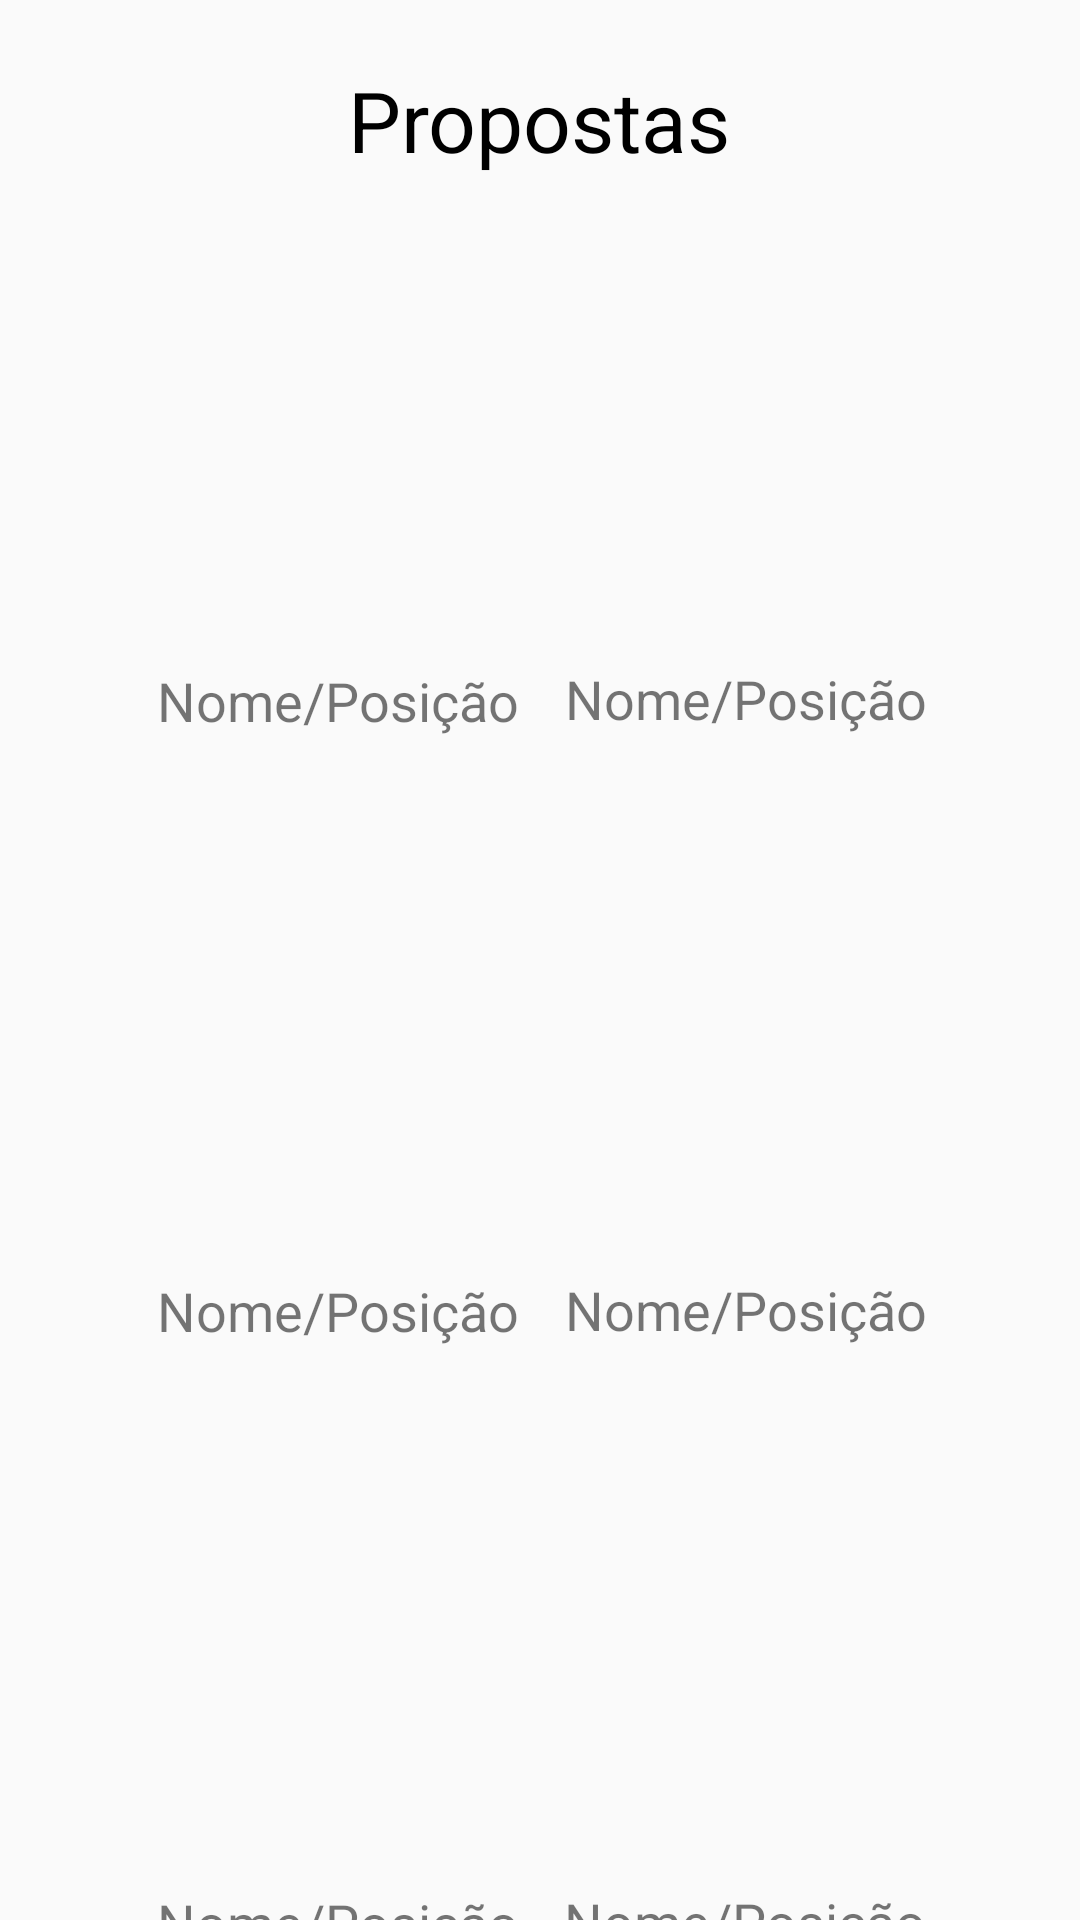

Write the Android layout XML for this screen, with the resource values it uses.
<!-- AndroidManifest.xml: application theme AppTheme -->
<!-- res/layout/activity_mudar_clube.xml -->
<?xml version="1.0" encoding="utf-8"?>
<androidx.constraintlayout.widget.ConstraintLayout xmlns:android="http://schemas.android.com/apk/res/android"
    xmlns:app="http://schemas.android.com/apk/res-auto"
    xmlns:tools="http://schemas.android.com/tools"
    android:layout_width="match_parent"
    android:layout_height="match_parent"
    tools:context=".ActivityMudarClube">

    <TextView
        android:id="@+id/textView8"
        android:layout_width="156dp"
        android:layout_height="48dp"
        android:layout_marginTop="16dp"
        android:gravity="center"
        android:text="Propostas"
        android:textColor="#000000"
        android:textSize="28sp"
        app:layout_constraintEnd_toEndOf="parent"
        app:layout_constraintHorizontal_bias="0.498"
        app:layout_constraintStart_toStartOf="parent"
        app:layout_constraintTop_toTopOf="parent" />

    <ImageView
        android:id="@+id/imagemProposta6"
        android:layout_width="152dp"
        android:layout_height="134dp"
        android:onClick="imagem6"
        app:layout_constraintStart_toStartOf="@+id/imagemProposta2"
        app:layout_constraintTop_toTopOf="@+id/imagemProposta5"
        app:srcCompat="@drawable/ajax" />

    <ImageView
        android:id="@+id/imagemProposta5"
        android:layout_width="152dp"
        android:layout_height="134dp"
        android:layout_marginTop="70dp"
        android:onClick="imagem5"
        app:layout_constraintStart_toStartOf="@+id/imagemProposta1"
        app:layout_constraintTop_toBottomOf="@+id/imagemProposta3"
        app:srcCompat="@drawable/ajax" />

    <ImageView
        android:id="@+id/imagemProposta4"
        android:layout_width="152dp"
        android:layout_height="134dp"
        android:onClick="imagem4"
        app:layout_constraintStart_toStartOf="@+id/imagemProposta2"
        app:layout_constraintTop_toTopOf="@+id/imagemProposta3"
        app:srcCompat="@drawable/ajax" />

    <ImageView
        android:id="@+id/imagemProposta3"
        android:layout_width="152dp"
        android:layout_height="134dp"
        android:layout_marginTop="70dp"
        android:onClick="imagem3"
        app:layout_constraintStart_toStartOf="@+id/imagemProposta1"
        app:layout_constraintTop_toBottomOf="@+id/imagemProposta1"
        app:srcCompat="@drawable/ajax" />

    <ImageView
        android:id="@+id/imagemProposta2"
        android:layout_width="152dp"
        android:layout_height="134dp"
        android:layout_marginEnd="36dp"
        android:onClick="imagem2"
        app:layout_constraintEnd_toEndOf="parent"
        app:layout_constraintTop_toTopOf="@+id/imagemProposta1"
        app:srcCompat="@drawable/ajax" />

    <ImageView
        android:id="@+id/imagemProposta1"
        android:layout_width="152dp"
        android:layout_height="134dp"
        android:layout_marginStart="36dp"
        android:layout_marginTop="64dp"
        android:onClick="imagem1"
        app:layout_constraintStart_toStartOf="parent"
        app:layout_constraintTop_toTopOf="parent"
        app:srcCompat="@drawable/ajax" />

    <TextView
        android:id="@+id/textoProposta6"
        android:layout_width="152dp"
        android:layout_height="69dp"
        android:gravity="center"
        android:text="Nome/Posição"
        android:textSize="18sp"
        app:layout_constraintStart_toStartOf="@+id/imagemProposta2"
        app:layout_constraintTop_toBottomOf="@+id/imagemProposta6" />

    <TextView
        android:id="@+id/textoProposta5"
        android:layout_width="153dp"
        android:layout_height="70dp"
        android:gravity="center"
        android:text="Nome/Posição"
        android:textSize="18sp"
        app:layout_constraintStart_toStartOf="@+id/imagemProposta1"
        app:layout_constraintTop_toBottomOf="@+id/imagemProposta5" />

    <TextView
        android:id="@+id/textoProposta4"
        android:layout_width="153dp"
        android:layout_height="69dp"
        android:gravity="center"
        android:text="Nome/Posição"
        android:textSize="18sp"
        app:layout_constraintStart_toStartOf="@+id/imagemProposta2"
        app:layout_constraintTop_toBottomOf="@+id/imagemProposta4" />

    <TextView
        android:id="@+id/textoProposta3"
        android:layout_width="153dp"
        android:layout_height="70dp"
        android:gravity="center"
        android:text="Nome/Posição"
        android:textSize="18sp"
        app:layout_constraintStart_toStartOf="@+id/imagemProposta1"
        app:layout_constraintTop_toBottomOf="@+id/imagemProposta3" />

    <TextView
        android:id="@+id/textoProposta2"
        android:layout_width="153dp"
        android:layout_height="70dp"
        android:gravity="center"
        android:text="Nome/Posição"
        android:textSize="18sp"
        app:layout_constraintStart_toStartOf="@+id/imagemProposta2"
        app:layout_constraintTop_toBottomOf="@+id/imagemProposta1" />

    <TextView
        android:id="@+id/textoProposta1"
        android:layout_width="153dp"
        android:layout_height="71dp"
        android:gravity="center"
        android:text="Nome/Posição"
        android:textSize="18sp"
        app:layout_constraintStart_toStartOf="@+id/imagemProposta1"
        app:layout_constraintTop_toBottomOf="@+id/imagemProposta1" />

    <Button
        android:id="@+id/button"
        android:layout_width="wrap_content"
        android:layout_height="wrap_content"
        android:layout_marginEnd="36dp"
        android:onClick="abrirActivityMenu"
        android:text="Menu"
        app:layout_constraintEnd_toEndOf="parent"
        app:layout_constraintTop_toBottomOf="@+id/textoProposta6" />

    <TextView
        android:id="@+id/textView24"
        android:layout_width="164dp"
        android:layout_height="43dp"
        android:text="*Para Aceitar a proposta clique na Imagem"
        app:layout_constraintStart_toStartOf="@+id/imagemProposta1"
        app:layout_constraintTop_toBottomOf="@+id/textoProposta5" />

</androidx.constraintlayout.widget.ConstraintLayout>
<!-- resources referenced by this layout -->
<resources>
  <style name="AppTheme" parent="Theme.AppCompat.Light.NoActionBar">
          
          <item name="colorPrimary">@color/colorPrimary</item>
          <item name="colorPrimaryDark">@color/colorPrimaryDark</item>
          <item name="colorAccent">@color/colorAccent</item>
      </style>
  <color name="colorPrimary">#4CAF50</color>
  <color name="colorPrimaryDark">#147000</color>
  <color name="colorAccent">#00F46E</color>
</resources>
